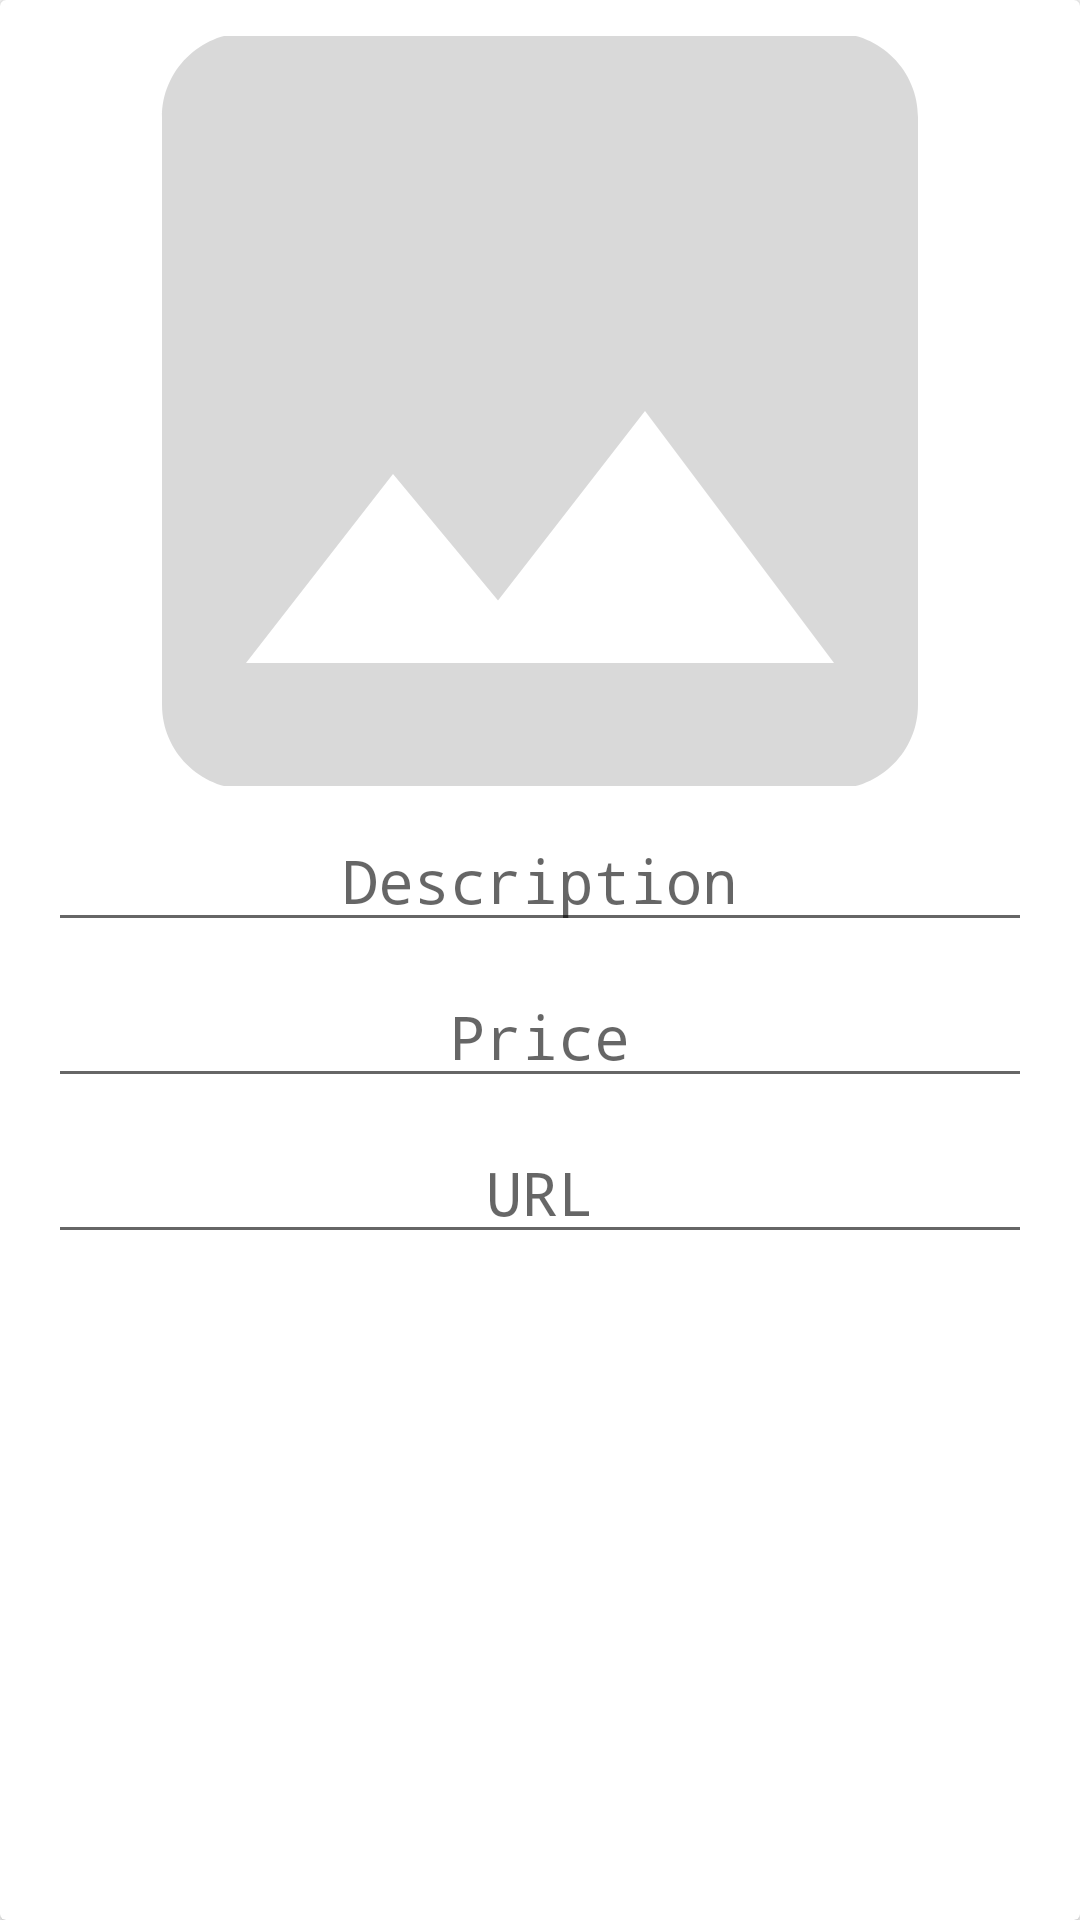

Layout XML and referenced resources for this Android screen:
<!-- AndroidManifest.xml: application theme AppTheme -->
<!-- res/layout/activity_create_item.xml -->
<?xml version="1.0" encoding="utf-8"?>
<android.support.v7.widget.CardView xmlns:android="http://schemas.android.com/apk/res/android"
    xmlns:app="http://schemas.android.com/apk/res-auto"
    android:layout_width="match_parent"
    android:layout_height="wrap_content"
    android:layout_margin="4dp"
    app:cardCornerRadius="2dp">

    <android.support.constraint.ConstraintLayout
        android:layout_width="match_parent"
        android:layout_height="wrap_content"
        android:padding="4dp">

        <ImageView
            android:id="@+id/itemImageView"
            android:layout_width="0dp"
            android:layout_height="250dp"
            android:layout_marginEnd="8dp"
            android:layout_marginStart="8dp"
            android:layout_marginTop="8dp"
            android:adjustViewBounds="true"
            android:maxHeight="300dp"
            android:scaleType="centerCrop"
            app:layout_constraintEnd_toEndOf="parent"
            app:layout_constraintStart_toStartOf="parent"
            app:layout_constraintTop_toTopOf="parent"
            app:srcCompat="@drawable/ic_image_placeholder" />

        <EditText
            android:id="@+id/textViewItemTitle"
            android:layout_width="0dp"
            android:layout_height="wrap_content"
            android:layout_marginEnd="12dp"
            android:layout_marginStart="12dp"
            android:layout_marginTop="8dp"
            android:fontFamily="monospace"
            android:gravity="center"
            android:hint="Description"
            android:textSize="20sp"
            app:layout_constraintEnd_toEndOf="parent"
            app:layout_constraintStart_toStartOf="parent"
            app:layout_constraintTop_toBottomOf="@+id/itemImageView" />

        <EditText
            android:id="@+id/editTextItemPrice"
            android:layout_width="0dp"
            android:layout_height="wrap_content"
            android:layout_marginEnd="12dp"
            android:layout_marginStart="12dp"
            android:layout_marginTop="8dp"
            android:fontFamily="monospace"
            android:gravity="center"
            android:hint="Price"
            android:inputType="numberDecimal"
            android:textSize="20sp"
            app:layout_constraintEnd_toEndOf="parent"
            app:layout_constraintStart_toStartOf="parent"
            app:layout_constraintTop_toBottomOf="@+id/textViewItemTitle" />


        <EditText
            android:id="@+id/editTextItemURL"
            android:layout_width="0dp"
            android:layout_height="wrap_content"
            android:layout_marginEnd="12dp"
            android:layout_marginStart="12dp"
            android:layout_marginTop="8dp"
            android:fontFamily="monospace"
            android:gravity="center"
            android:hint="URL"
            android:textSize="20sp"
            app:layout_constraintEnd_toEndOf="parent"
            app:layout_constraintStart_toStartOf="parent"
            app:layout_constraintTop_toBottomOf="@+id/editTextItemPrice" />
    </android.support.constraint.ConstraintLayout>
</android.support.v7.widget.CardView>
<!-- resources referenced by this layout -->
<resources>
  <!-- drawable ic_image_placeholder (drawable) -->
  <vector xmlns:android="http://schemas.android.com/apk/res/android"
          android:width="24dp"
          android:height="24dp"
          android:viewportWidth="24.0"
          android:viewportHeight="24.0">
      <path
          android:fillColor="#26000000"
          android:pathData="M21,19V5c0,-1.1 -0.9,-2 -2,-2H5c-1.1,0 -2,0.9 -2,2v14c0,1.1 0.9,2 2,2h14c1.1,0 2,-0.9 2,-2zM8.5,13.5l2.5,3.01L14.5,12l4.5,6H5l3.5,-4.5z"/>
  </vector>
  <style name="AppTheme" parent="Theme.AppCompat.Light.DarkActionBar">
          
          <item name="colorPrimary">@color/primary</item>
          <item name="colorPrimaryDark">@color/primary_dark</item>
          <item name="colorAccent">@color/accent</item>
      </style>
  <color name="primary">#000000</color>
  <color name="primary_dark">#000000</color>
  <color name="accent">#000000</color>
</resources>
